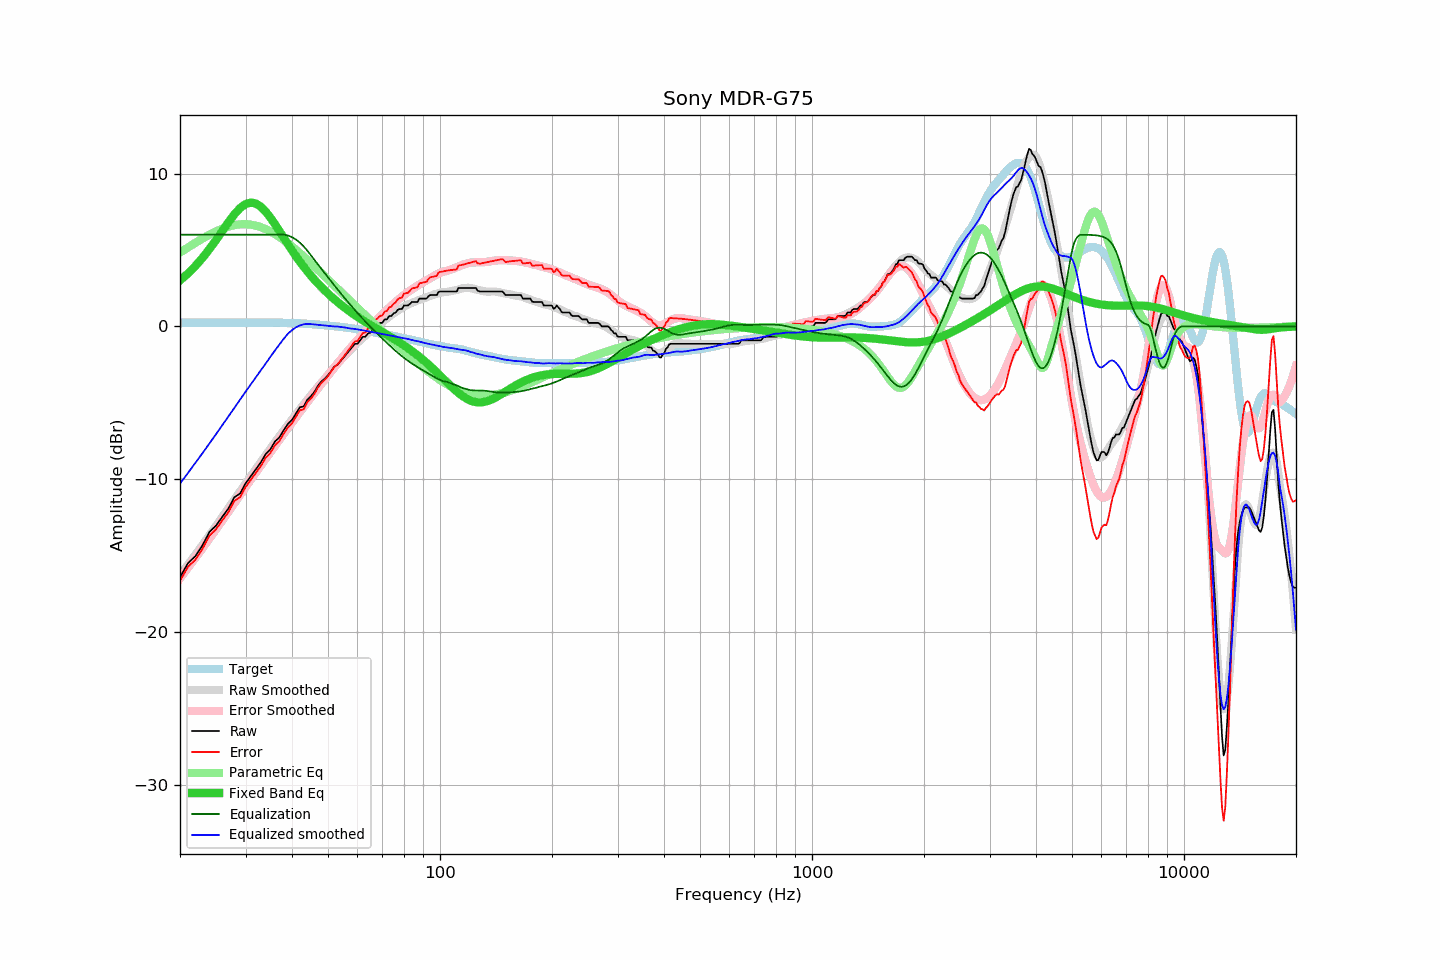

The data file committed next to this chart (first rows):
frequency, raw, error, smoothed, error_smoothed, equalization, parametric_eq, equalized_raw, equalized_smoothed, target
20, -16.41, -16.65, -16.28, -16.48, 6.00, 3.01, -10.41, -10.28, 0.24
21, -15.50, -15.74, -15.60, -15.81, 6.00, 3.46, -9.50, -9.60, 0.24
22, -15.03, -15.27, -14.93, -15.15, 6.00, 3.95, -9.03, -8.93, 0.24
23, -14.31, -14.55, -14.29, -14.51, 6.00, 4.49, -8.31, -8.29, 0.24
24, -13.45, -13.69, -13.66, -13.88, 6.00, 5.06, -7.45, -7.66, 0.24
25, -13.03, -13.27, -13.05, -13.28, 6.00, 5.65, -7.03, -7.05, 0.24
26, -12.45, -12.69, -12.46, -12.69, 6.00, 6.25, -6.45, -6.46, 0.24
27, -11.91, -12.15, -11.89, -12.12, 6.00, 6.82, -5.91, -5.89, 0.24
28, -11.18, -11.42, -11.33, -11.57, 6.00, 7.33, -5.18, -5.33, 0.24
29, -10.94, -11.18, -10.80, -11.04, 6.00, 7.74, -4.94, -4.80, 0.24
30, -10.28, -10.52, -10.28, -10.52, 6.00, 8.00, -4.28, -4.28, 0.24
31, -9.80, -10.04, -9.80, -10.03, 6.00, 8.10, -3.80, -3.80, 0.24
32, -9.34, -9.58, -9.32, -9.56, 6.00, 8.04, -3.34, -3.32, 0.24
33, -8.89, -9.13, -8.86, -9.10, 6.00, 7.83, -2.89, -2.86, 0.24
34, -8.35, -8.59, -8.43, -8.66, 6.00, 7.51, -2.35, -2.43, 0.24
35, -8.04, -8.28, -7.99, -8.23, 6.00, 7.11, -2.04, -1.99, 0.24
36, -7.53, -7.77, -7.58, -7.82, 6.00, 6.68, -1.53, -1.58, 0.24
37, -7.26, -7.50, -7.19, -7.42, 6.00, 6.24, -1.26, -1.19, 0.24
38, -6.79, -7.03, -6.81, -7.03, 6.00, 5.80, -0.79, -0.81, 0.24
39, -6.38, -6.61, -6.43, -6.66, 5.95, 5.38, -0.43, -0.48, 0.23
40, -6.12, -6.34, -6.08, -6.30, 5.84, 4.97, -0.28, -0.24, 0.22
41, -5.70, -5.91, -5.74, -5.94, 5.68, 4.59, -0.02, -0.06, 0.21
42, -5.29, -5.49, -5.42, -5.60, 5.48, 4.24, 0.19, 0.06, 0.20
43, -5.24, -5.43, -5.10, -5.27, 5.23, 3.91, -0.01, 0.14, 0.19
44, -4.79, -4.96, -4.79, -4.95, 4.95, 3.60, 0.16, 0.16, 0.17
45, -4.56, -4.71, -4.49, -4.64, 4.64, 3.31, 0.08, 0.15, 0.15
46, -4.27, -4.40, -4.21, -4.34, 4.34, 3.05, 0.07, 0.13, 0.13
47, -3.87, -3.98, -3.94, -4.04, 4.04, 2.80, 0.17, 0.11, 0.11
48, -3.60, -3.69, -3.68, -3.76, 3.76, 2.56, 0.16, 0.08, 0.09
49, -3.42, -3.50, -3.43, -3.48, 3.48, 2.35, 0.06, 0.05, 0.08
50, -3.19, -3.25, -3.16, -3.21, 3.21, 2.14, 0.02, 0.04, 0.06
51, -2.92, -2.95, -2.92, -2.94, 2.94, 1.95, 0.02, 0.02, 0.03
52, -2.63, -2.64, -2.69, -2.68, 2.68, 1.77, 0.05, -0.00, 0.01
53, -2.51, -2.50, -2.44, -2.43, 2.43, 1.60, -0.08, -0.01, -0.01
54, -2.28, -2.25, -2.23, -2.19, 2.19, 1.44, -0.09, -0.04, -0.03
55, -2.05, -2.00, -2.01, -1.95, 1.95, 1.28, -0.10, -0.06, -0.05
56, -1.82, -1.74, -1.81, -1.72, 1.72, 1.14, -0.10, -0.09, -0.08
57, -1.60, -1.50, -1.62, -1.50, 1.50, 1.00, -0.10, -0.12, -0.10
58, -1.37, -1.24, -1.44, -1.29, 1.29, 0.87, -0.08, -0.15, -0.13
59, -1.14, -0.98, -1.25, -1.08, 1.08, 0.74, -0.06, -0.17, -0.16
60, -1.14, -0.96, -1.07, -0.88, 0.88, 0.62, -0.26, -0.20, -0.18
61, -0.91, -0.70, -0.91, -0.68, 0.68, 0.51, -0.23, -0.23, -0.21
62, -0.68, -0.43, -0.75, -0.50, 0.50, 0.40, -0.18, -0.25, -0.25
63, -0.68, -0.40, -0.60, -0.32, 0.32, 0.29, -0.36, -0.28, -0.28
64, -0.46, -0.15, -0.45, -0.14, 0.14, 0.19, -0.32, -0.31, -0.31
65, -0.41, -0.07, -0.32, 0.02, -0.02, 0.09, -0.43, -0.35, -0.34
66, -0.23, 0.14, -0.19, 0.19, -0.19, -0.01, -0.42, -0.38, -0.37
67, 0.00, 0.40, -0.07, 0.34, -0.34, -0.10, -0.34, -0.42, -0.40
68, 0.10, 0.53, 0.05, 0.50, -0.50, -0.19, -0.40, -0.45, -0.43
69, 0.23, 0.69, 0.18, 0.65, -0.65, -0.28, -0.42, -0.47, -0.46
70, 0.23, 0.72, 0.30, 0.80, -0.80, -0.37, -0.57, -0.50, -0.49
71, 0.46, 0.98, 0.41, 0.94, -0.94, -0.46, -0.48, -0.53, -0.52
72, 0.46, 1.00, 0.53, 1.08, -1.08, -0.55, -0.62, -0.55, -0.54
73, 0.68, 1.25, 0.65, 1.22, -1.22, -0.63, -0.54, -0.57, -0.57
74, 0.68, 1.28, 0.74, 1.35, -1.35, -0.72, -0.67, -0.61, -0.60
75, 0.85, 1.48, 0.85, 1.48, -1.48, -0.81, -0.63, -0.64, -0.63
76, 0.91, 1.57, 0.94, 1.61, -1.61, -0.89, -0.70, -0.67, -0.66
77, 1.09, 1.78, 1.03, 1.73, -1.73, -0.98, -0.64, -0.69, -0.69
78, 1.14, 1.86, 1.11, 1.84, -1.84, -1.07, -0.70, -0.72, -0.72
79, 1.14, 1.88, 1.20, 1.95, -1.95, -1.15, -0.81, -0.75, -0.74
... 553 more rows
